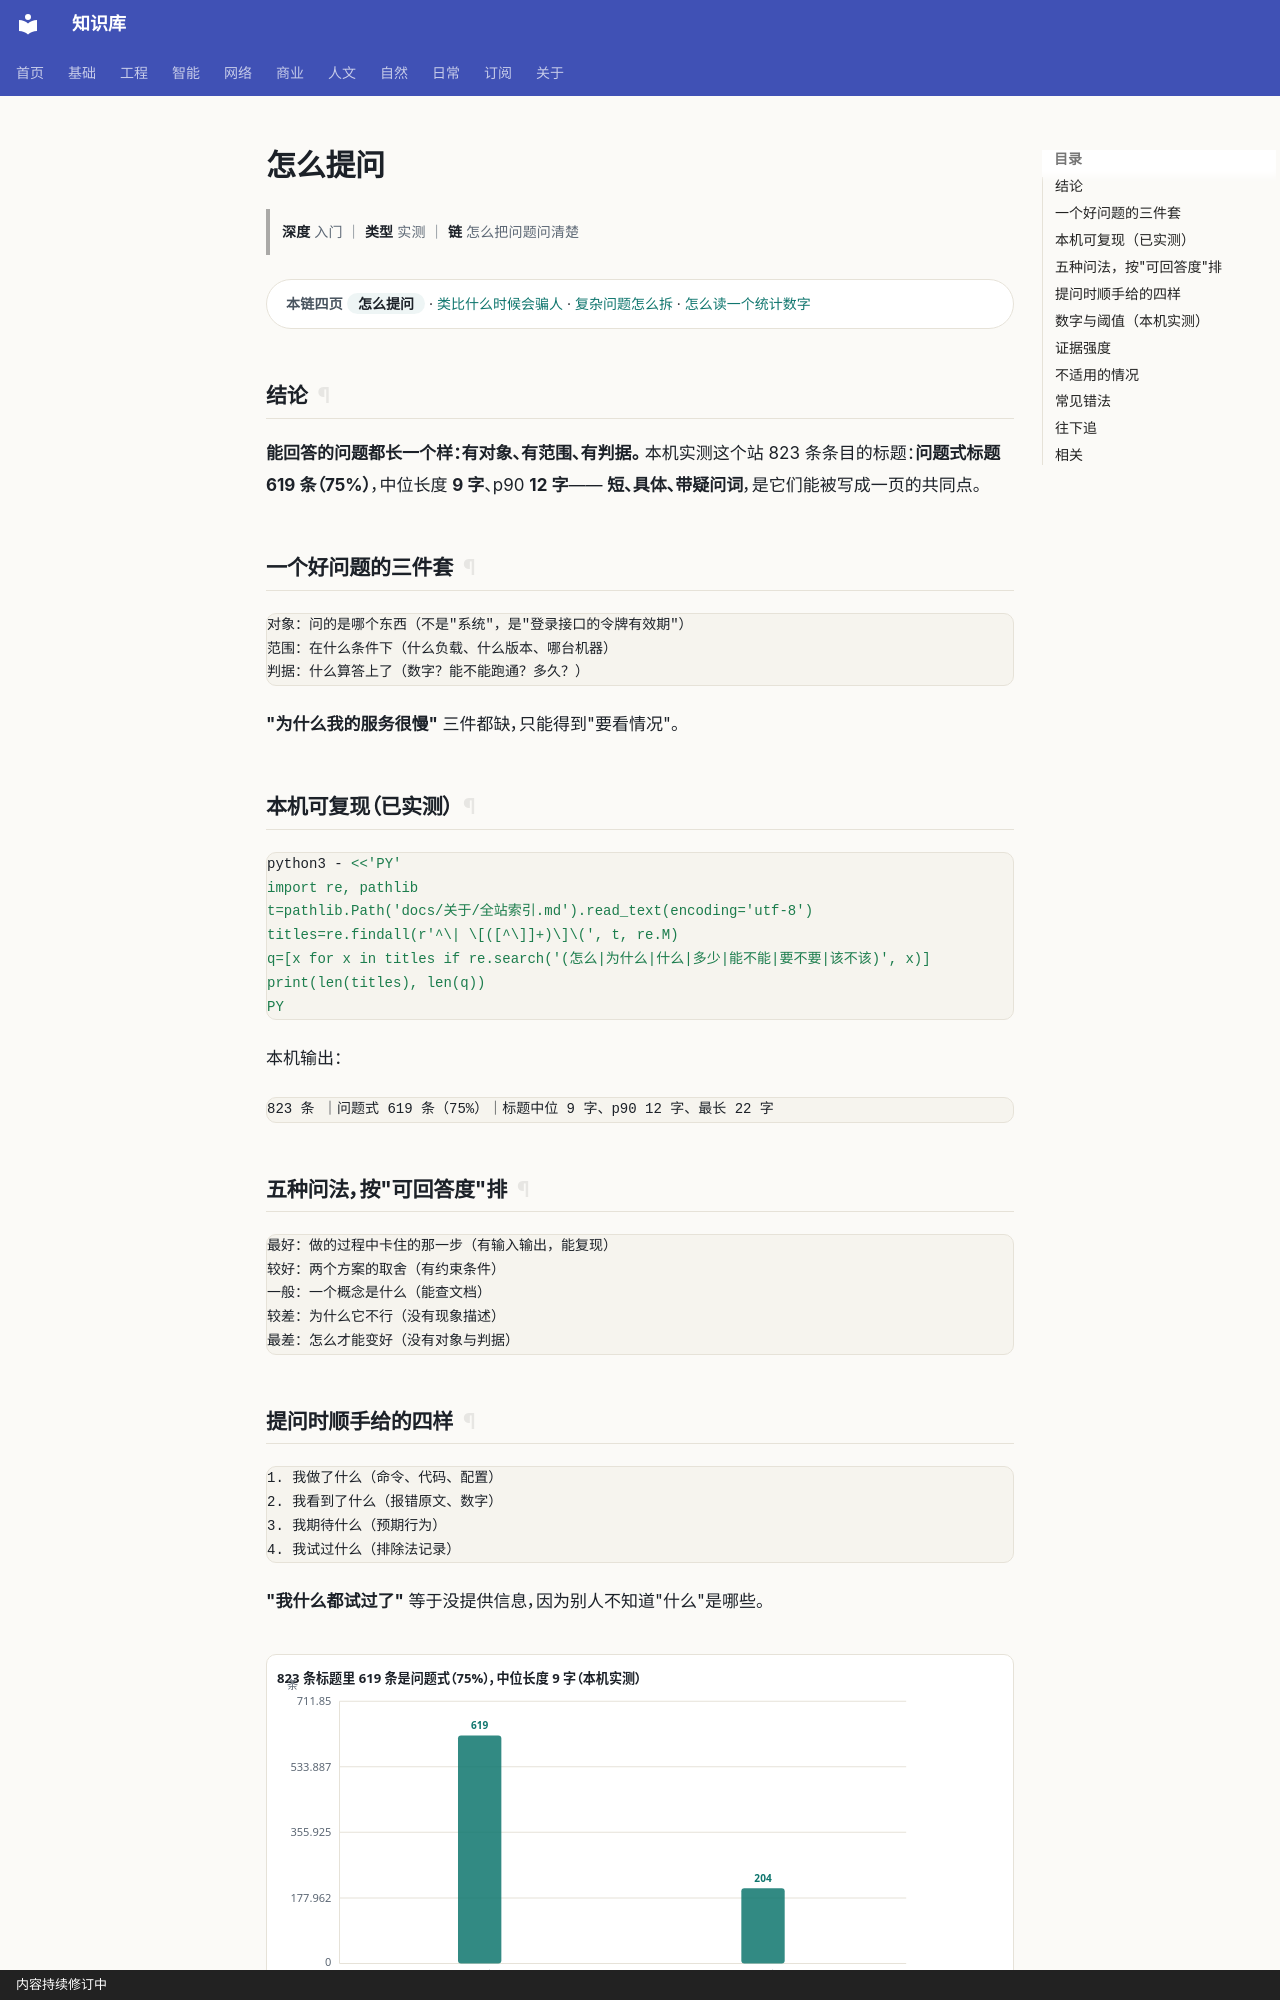

repository: gh503/kb · page: 基础/通用基础/怎么提问/index.html · generator: mkdocs · copyright: 内容持续修订中

# 怎么提问

> **深度** 入门 ｜ **类型** 实测 ｜ **链** 怎么把问题问清楚

<div class="kb-chain" markdown>
<span class="kb-chain__label">本链四页</span> <span class="kb-chain__now">怎么提问</span> · [类比什么时候会骗人](类比什么时候会骗人.md) · [复杂问题怎么拆](复杂问题怎么拆.md) · [怎么读一个统计数字](怎么读一个统计数字.md)
</div>

## 结论

**能回答的问题都长一个样：有对象、有范围、有判据。**
本机实测这个站 823 条条目的标题：**问题式标题 619 条（75%）**，中位长度 **9 字**、p90 **12 字**——
**短、具体、带疑问词**，是它们能被写成一页的共同点。

## 一个好问题的三件套

```text
对象：问的是哪个东西（不是"系统"，是"登录接口的令牌有效期"）
范围：在什么条件下（什么负载、什么版本、哪台机器）
判据：什么算答上了（数字？能不能跑通？多久？）
```

**"为什么我的服务很慢"** 三件都缺，只能得到"要看情况"。

## 本机可复现（已实测）

```bash
python3 - <<'PY'
import re, pathlib
t=pathlib.Path('docs/关于/全站索引.md').read_text(encoding='utf-8')
titles=re.findall(r'^\| \[([^\]]+)\]\(', t, re.M)
q=[x for x in titles if re.search('(怎么|为什么|什么|多少|能不能|要不要|该不该)', x)]
print(len(titles), len(q))
PY
```

本机输出：

```text
823 条 ｜问题式 619 条（75%）｜标题中位 9 字、p90 12 字、最长 22 字
```

## 五种问法，按"可回答度"排

```text
最好：做的过程中卡住的那一步（有输入输出，能复现）
较好：两个方案的取舍（有约束条件）
一般：一个概念是什么（能查文档）
较差：为什么它不行（没有现象描述）
最差：怎么才能变好（没有对象与判据）
```
